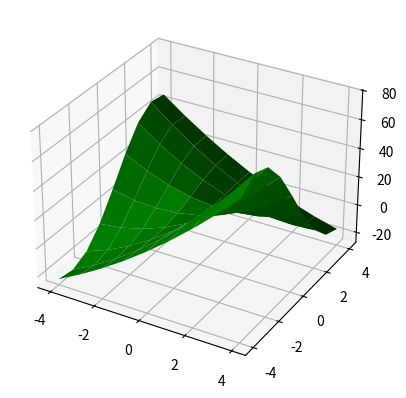

The script that saved this image: (Note: this script raises an exception after producing the figure.)
import matplotlib.pyplot as plt
import numpy as np
import json

fig = plt.figure()
ax = fig.add_subplot(projection='3d')

# Make data
data = np.array([[-4,-4,-23.2992],[-4,-3,-15.0474],[-4,-2,-5.8248],[-4,-1,4.3686],[-4,0,15.5328],[-4,1,27.6678],[-4,2,40.7736],[-4,3,54.8502],[-4,4,69.8976],[-3,-4,-25.2036],[-3,-3,-17.0295],[-3,-2,-7.49297],[-3,-1,3.40589],[-3,0,15.6671],[-3,1,29.2907],[-3,2,44.2766],[-3,3,60.6249],[-3,4,78.3356],[-2,-4,-20.3605],[-2,-3,-14.422],[-2,-2,-6.78683],[-2,-1,2.54506],[-2,0,13.5737],[-2,1,26.299],[-2,2,40.721],[-2,3,56.8397],[-2,4,74.6551],[-1,-4,-8.64477],[-1,-3,-6.72371],[-1,-2,-2.88159],[-1,-1,2.88159],[-1,0,10.5658],[-1,1,20.1711],[-1,2,31.6975],[-1,3,45.1449],[-1,4,60.5134],[0,-4,8],[0,-3,5],[0,-2,4],[0,-1,5],[0,0,8],[0,1,13],[0,2,20],[0,3,29],[0,4,40],[1,-4,25.9343],[1,-3,18.2501],[1,-2,12.4869],[1,-1,8.64477],[1,0,6.72371],[1,1,6.72371],[1,2,8.64477],[1,3,12.4869],[1,4,18.2501],[2,-4,40.721],[2,-3,29.6924],[2,-2,20.3605],[2,-1,12.7253],[2,0,6.78683],[2,1,2.54506],[2,2,0],[2,3,-0.848353],[2,4,0],[3,-4,48.3637],[3,-3,36.1025],[3,-2,25.2036],[3,-1,15.6671],[3,0,7.49297],[3,1,0.681179],[3,2,-4.76825],[3,3,-8.85533],[3,4,-11.58],[4,-4,46.5984],[4,-3,35.4342],[4,-2,25.2408],[4,-1,16.0182],[4,0,7.7664],[4,1,0.4854],[4,2,-5.8248],[4,3,-11.1642],[4,4,-15.5328]])
x = np.linspace(-4, 4, 9)
y = np.linspace(-4, 4, 9)
x, y = np.meshgrid(x, y)
z = data[:, 2].reshape(-1, 9)

# Plot the surface
ax.plot_surface(x, y, z, color='g')

 
with open('out', encoding="utf-8") as f:
	data = np.array(json.load(f))
	x = np.linspace(-4, 4, 9)
	y = np.linspace(-4, 4, 9)
	x, y = np.meshgrid(x, y)
	z = data[:, 2].reshape(9, 9)

	# Plot the surface
	ax.plot_surface(x, y, z)

# Set an equal aspect ratio
ax.set_aspect('auto')

plt.show()
